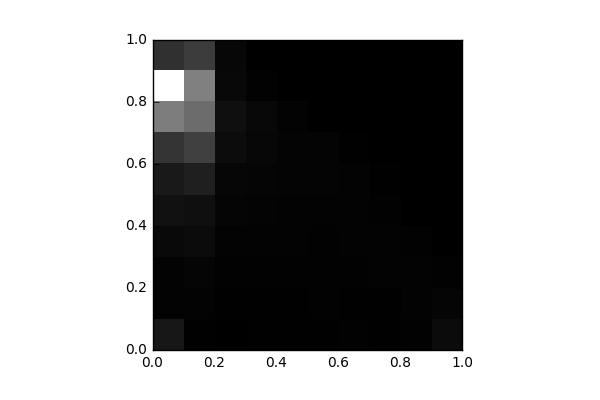

Source data for this figure (header and first rows):
, 0, 1, 2, 3, 4, 5, 6, 7, 8, 9
0, 930.0, 140.0, 143.0, 378.0, 695.0, 985.0, 2077, 4887, 9963, 1943
1, 53.0, 125.0, 222.0, 443.0, 613.0, 1217, 2526, 4210, 5010, 2352
2, 20.0, 39.0, 98.0, 139.0, 221.0, 243.0, 494.0, 612.0, 312.0, 305.0
3, 43.0, 54.0, 102.0, 153.0, 168.0, 208.0, 278.0, 346.0, 84.0, 0.0
4, 57.0, 57.0, 116.0, 138.0, 138.0, 171.0, 182.0, 150.0, 17.0, 0.0
5, 68.0, 80.0, 110.0, 104.0, 123.0, 167.0, 163.0, 35.0, 4.0, 0.0
6, 80.0, 60.0, 85.0, 127.0, 128.0, 139.0, 50.0, 10.0, 6.0, 2.0
7, 59.0, 63.0, 118.0, 132.0, 116.0, 59.0, 6.0, 6.0, 2.0, 0.0
8, 116.0, 132.0, 140.0, 92.0, 22.0, 3.0, 0.0, 2.0, 5.0, 0.0
9, 467.0, 220.0, 108.0, 28.0, 6.0, 0.0, 0.0, 0.0, 0.0, 0.0
